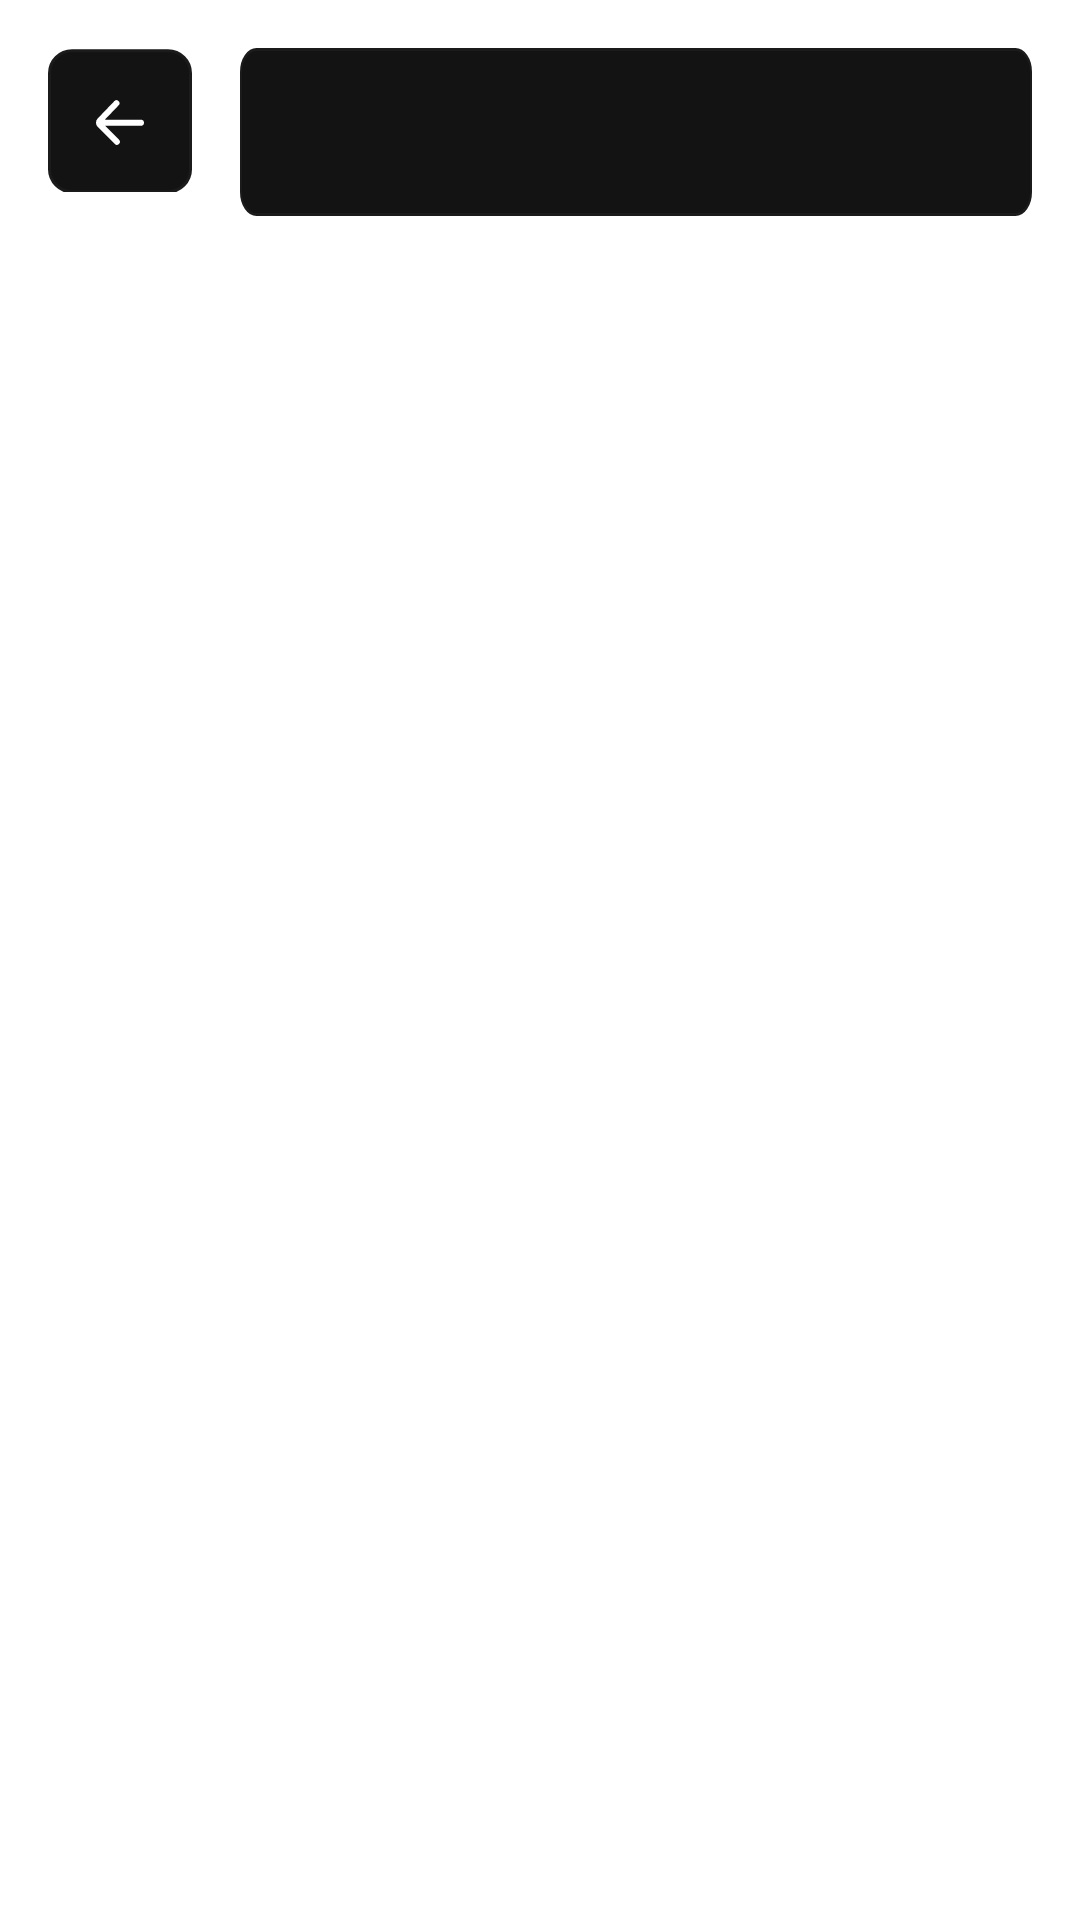

Layout XML and referenced resources for this Android screen:
<!-- AndroidManifest.xml: application theme AppTheme -->
<!-- res/layout/fragment_city_selection.xml -->
<?xml version="1.0" encoding="utf-8"?>
<androidx.constraintlayout.widget.ConstraintLayout xmlns:android="http://schemas.android.com/apk/res/android"
    xmlns:app="http://schemas.android.com/apk/res-auto"
    android:layout_width="match_parent"
    android:layout_height="match_parent"
    xmlns:tools="http://schemas.android.com/tools">

    <androidx.appcompat.widget.AppCompatImageButton
        android:id="@+id/back_button"
        android:layout_width="48dp"
        android:layout_height="48dp"

        app:layout_constraintStart_toStartOf="parent"
        app:layout_constraintTop_toTopOf="parent"
        android:layout_marginTop="16dp"
        android:layout_marginStart="16dp"
        android:src="@drawable/back_button"
        />

    <com.google.android.material.textfield.TextInputLayout
        android:id="@+id/search_bar"
        android:layout_width="0dp"
        android:layout_height="wrap_content"
        android:layout_marginStart="16dp"
        android:layout_marginEnd="16dp"
        app:layout_constraintEnd_toEndOf="parent"
        app:layout_constraintStart_toEndOf="@id/back_button"

        app:layout_constraintTop_toTopOf="@id/back_button">

        <com.google.android.material.textfield.TextInputLayout
            android:layout_width="match_parent"
            android:layout_height="match_parent"
            android:background="@drawable/search_bar" />
    </com.google.android.material.textfield.TextInputLayout>

    <androidx.recyclerview.widget.RecyclerView
        android:layout_width="match_parent"
        android:layout_height="0dp"
        tools:listitem="@layout/city_element_selected"
        android:layout_marginTop="16dp"
        app:layout_constraintBottom_toBottomOf="parent"
        app:layout_constraintEnd_toEndOf="parent"
        app:layout_constraintStart_toStartOf="parent"
        app:layout_constraintTop_toBottomOf="@+id/search_bar" />
</androidx.constraintlayout.widget.ConstraintLayout>
<!-- res/layout/city_element_selected.xml (included above) -->
<?xml version="1.0" encoding="utf-8"?>
<LinearLayout xmlns:android="http://schemas.android.com/apk/res/android"
    android:layout_width="match_parent"
    android:layout_height="wrap_content"
    android:gravity="center_vertical"
    android:orientation="horizontal"
    android:paddingTop="16dp"
    android:paddingBottom="16dp">

    <ImageView
        android:id="@+id/location_label"
        android:layout_width="32dp"
        android:layout_height="32dp"
        android:layout_marginStart="16dp"
        android:contentDescription="@string/location_label"
        android:src="@drawable/location_label" />

    <TextView
        android:id="@+id/city_name"
        android:layout_width="0dp"
        android:layout_height="wrap_content"
        android:layout_marginStart="16dp"
        android:layout_weight="1"
        android:fontFamily="@font/sfprotext_regular"
        android:text="@string/example_city"
        android:textColor="@color/white"
        android:textSize="14sp" />

    <ImageView
        android:layout_marginEnd="16dp"
        android:id="@+id/selected_city_mark"
        android:layout_width="wrap_content"
        android:layout_height="match_parent"
        android:contentDescription="@string/selected_city"
        android:src="@drawable/select_mark" />

</LinearLayout>
<!-- resources referenced by this layout -->
<resources>
  <color name="white">#FFFFFFFF</color>
  <!-- drawable search_bar (drawable) -->
  <?xml version="1.0" encoding="utf-8"?>
  <selector xmlns:android="http://schemas.android.com/apk/res/android">
  <item android:state_focused="true" android:drawable="@drawable/input_active"/>
  <item android:state_focused="false" android:drawable="@drawable/input_hold"/>
  </selector>
  <!-- drawable select_mark (drawable) -->
  <vector xmlns:android="http://schemas.android.com/apk/res/android"
      android:width="16dp"
      android:height="11dp"
      android:viewportWidth="16"
      android:viewportHeight="11">
    <path
        android:pathData="M15.636,0.364C15.988,0.715 15.988,1.285 15.636,1.636L6.636,10.637C6.285,10.988 5.715,10.988 5.363,10.637L0.363,5.636C0.012,5.285 0.012,4.715 0.363,4.364C0.715,4.012 1.285,4.012 1.636,4.364L6,8.727L14.363,0.364C14.715,0.012 15.285,0.012 15.636,0.364Z"
        android:fillColor="#ffffff"
        android:fillType="evenOdd"/>
  </vector>
  <string name="example_city">Москва</string>
  <string name="location_label">Метка на карте</string>
  <string name="selected_city">Выбранный город</string>
  <style name="AppTheme" parent="Theme.AppCompat.DayNight.NoActionBar">
          <item name="colorPrimary">@color/black</item>
          <item name="colorPrimaryDark">@color/black</item>
          <item name="colorAccent">@color/accent</item>
          <item name="android:windowFullscreen">true</item>
          <item name="android:windowContentOverlay">@null</item>
          <item name="android:windowBackground">@color/black</item>
          <item name="android:textColorHint">@color/placeholder</item>
          <item name="android:navigationBarColor">@color/dark_grey</item>
      </style>
  <!-- drawable input_active (drawable) -->
  <vector xmlns:android="http://schemas.android.com/apk/res/android"
      android:width="382dp"
      android:height="56dp"
      android:viewportWidth="382"
      android:viewportHeight="56">
    <path
        android:pathData="M8,0.5L374,0.5A7.5,7.5 0,0 1,381.5 8L381.5,48A7.5,7.5 0,0 1,374 55.5L8,55.5A7.5,7.5 0,0 1,0.5 48L0.5,8A7.5,7.5 0,0 1,8 0.5z"
        android:fillColor="#131313"/>
    <path
        android:strokeWidth="1"
        android:pathData="M8,0.5L374,0.5A7.5,7.5 0,0 1,381.5 8L381.5,48A7.5,7.5 0,0 1,374 55.5L8,55.5A7.5,7.5 0,0 1,0.5 48L0.5,8A7.5,7.5 0,0 1,8 0.5z"
        android:fillColor="#00000000"
        android:strokeColor="#006BE6"/>
  
  </vector>
  <!-- drawable input_hold (drawable) -->
  <vector xmlns:android="http://schemas.android.com/apk/res/android"
      android:width="382dp"
      android:height="56dp"
      android:viewportWidth="382"
      android:viewportHeight="56">
    <path
        android:pathData="M8,0.5L374,0.5A7.5,7.5 0,0 1,381.5 8L381.5,48A7.5,7.5 0,0 1,374 55.5L8,55.5A7.5,7.5 0,0 1,0.5 48L0.5,8A7.5,7.5 0,0 1,8 0.5z"
        android:fillColor="#131313"/>
    <path
        android:strokeWidth="1"
        android:pathData="M8,0.5L374,0.5A7.5,7.5 0,0 1,381.5 8L381.5,48A7.5,7.5 0,0 1,374 55.5L8,55.5A7.5,7.5 0,0 1,0.5 48L0.5,8A7.5,7.5 0,0 1,8 0.5z"
        android:fillColor="#00000000"
        android:strokeColor="#1B1B1C"/>
  
  </vector>
  <color name="black">#FF000000</color>
  <color name="accent">#1DA1F2</color>
  <color name="placeholder">#757575</color>
</resources>
